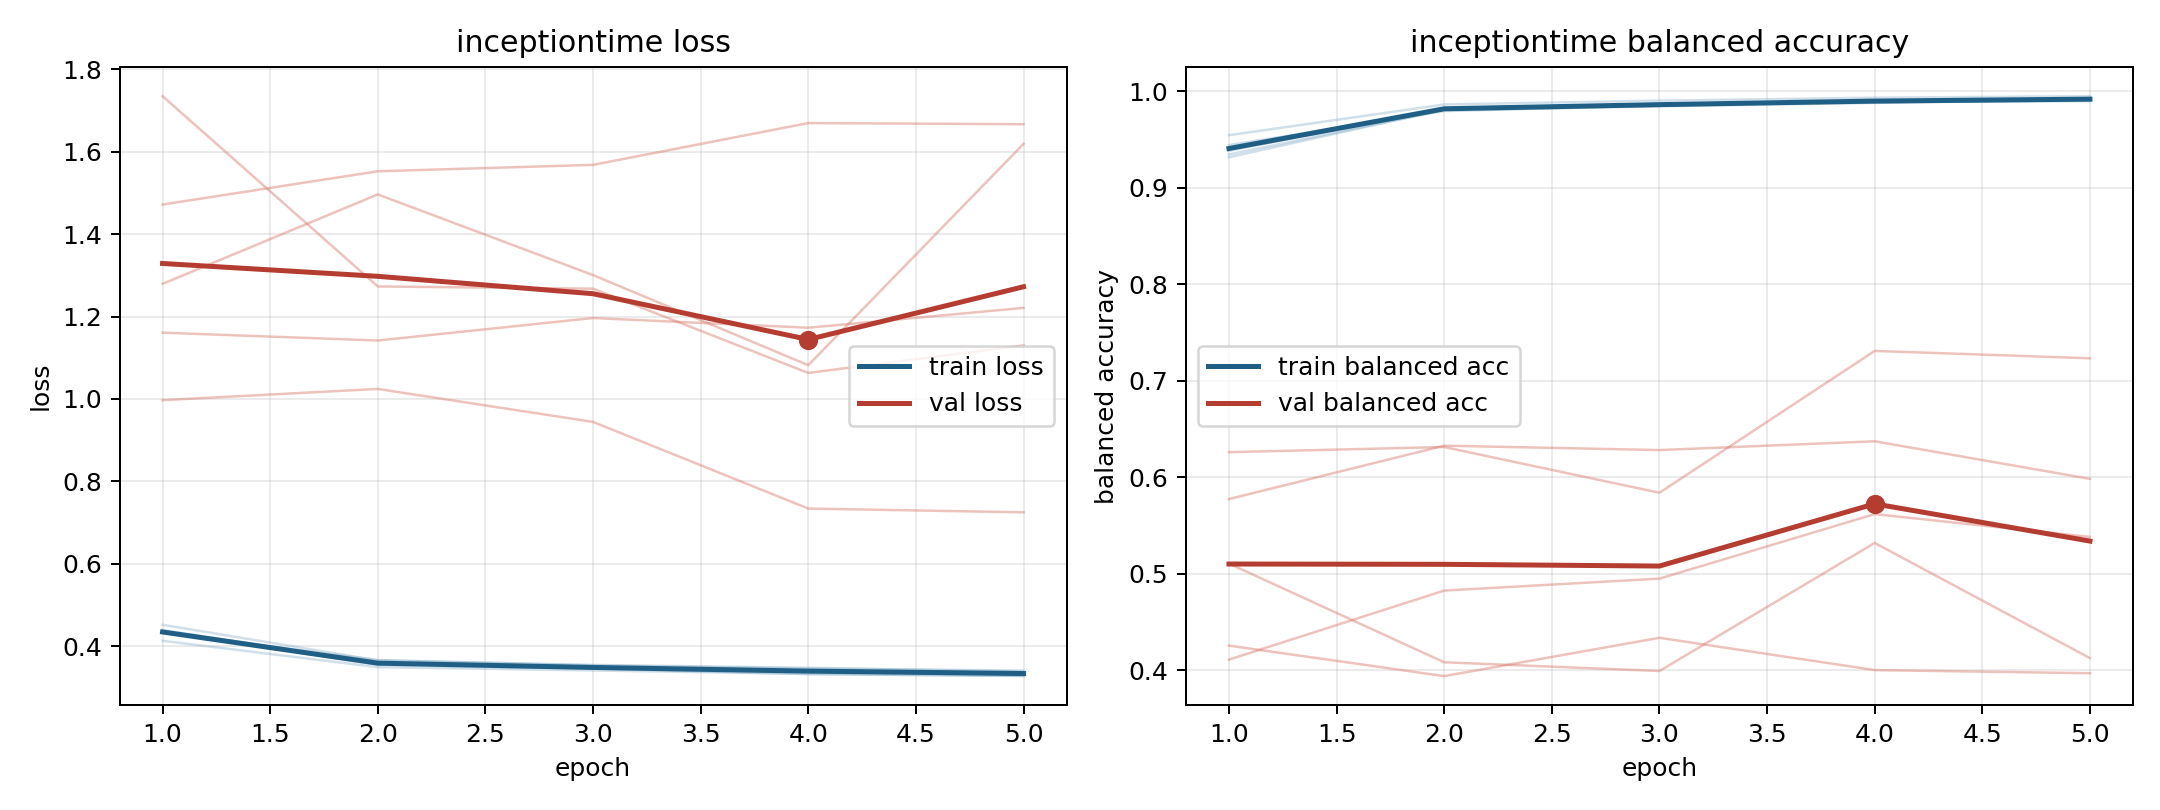

The file beside this chart, header and first rows:
model, fold, epoch, train_loss, train_balanced_accuracy, val_loss, val_balanced_accuracy
inceptiontime, 1, 1, 0.4131, 0.9547, 1.472, 0.4257
inceptiontime, 1, 2, 0.3491, 0.9865, 1.553, 0.3941
inceptiontime, 1, 3, 0.341, 0.9905, 1.568, 0.4338
inceptiontime, 1, 4, 0.3328, 0.9935, 1.67, 0.4003
inceptiontime, 1, 5, 0.3273, 0.9951, 1.667, 0.3971
inceptiontime, 2, 1, 0.4393, 0.9347, 1.161, 0.5776
inceptiontime, 2, 2, 0.3581, 0.9806, 1.142, 0.6329
inceptiontime, 2, 3, 0.3472, 0.9846, 1.196, 0.6283
inceptiontime, 2, 4, 0.3393, 0.9882, 1.173, 0.6375
inceptiontime, 2, 5, 0.3334, 0.9911, 1.221, 0.5985
inceptiontime, 3, 1, 0.4325, 0.9444, 1.735, 0.4112
inceptiontime, 3, 2, 0.3662, 0.9796, 1.273, 0.4827
inceptiontime, 3, 3, 0.3533, 0.9853, 1.268, 0.4951
inceptiontime, 3, 4, 0.3456, 0.9892, 1.063, 0.562
inceptiontime, 3, 5, 0.3407, 0.9899, 1.13, 0.5383
inceptiontime, 4, 1, 0.4519, 0.9318, 0.9971, 0.6262
inceptiontime, 4, 2, 0.3654, 0.9812, 1.024, 0.6315
inceptiontime, 4, 3, 0.3544, 0.9861, 0.9443, 0.5841
inceptiontime, 4, 4, 0.3476, 0.9884, 0.7339, 0.7311
inceptiontime, 4, 5, 0.3383, 0.992, 0.7249, 0.7235
inceptiontime, 5, 1, 0.4354, 0.9386, 1.279, 0.5107
inceptiontime, 5, 2, 0.3548, 0.9823, 1.496, 0.4084
inceptiontime, 5, 3, 0.3457, 0.9851, 1.301, 0.3994
inceptiontime, 5, 4, 0.332, 0.9907, 1.082, 0.5321
inceptiontime, 5, 5, 0.328, 0.9919, 1.619, 0.4128
